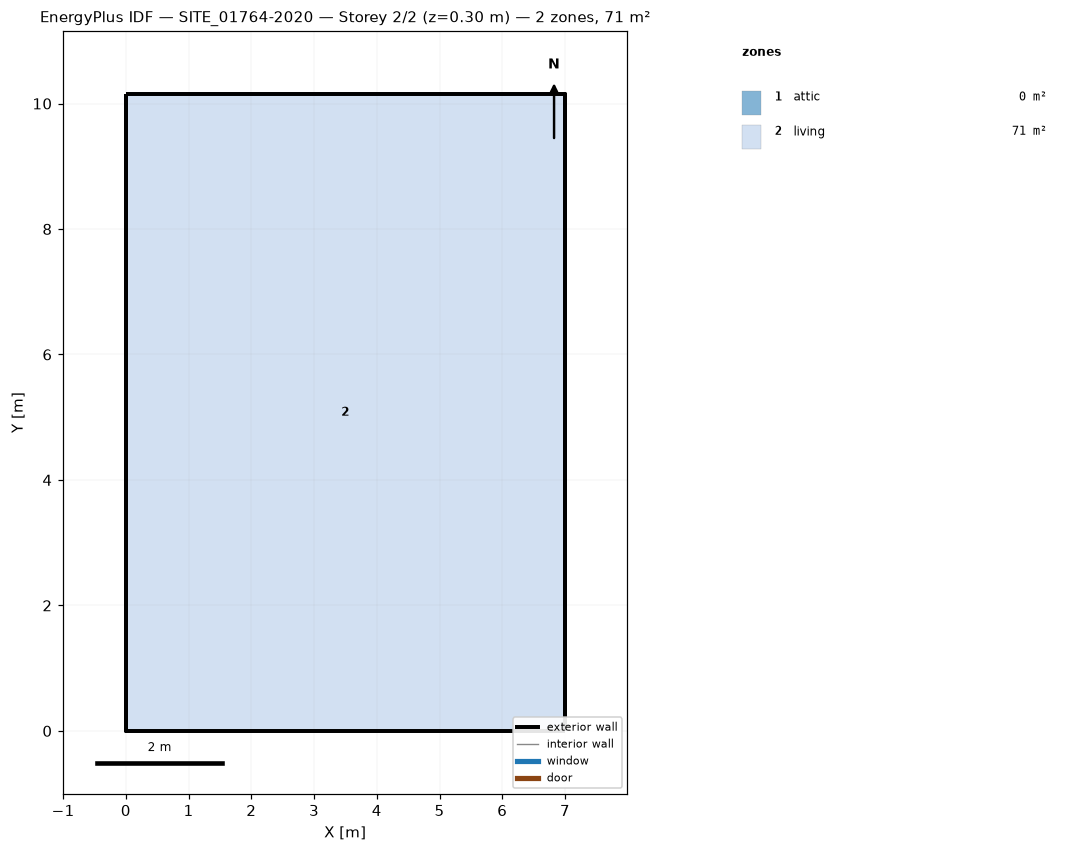
=== STOREY PLAN SPEC (per zone: floor XY polygon, exterior-wall plan segments, windows/doors) ===
zone 1: attic  (0.0 m²)
  exterior wall: (6.99, 0.00) – (6.99, 10.15) – (6.99, 5.08)  [15.2 m]
  exterior wall: (0.00, 10.15) – (0.00, 0.00) – (0.00, 5.08)  [15.2 m]
zone 2: living  (71.0 m²)
  floor: (0.00, 0.00) (0.00, 10.15) (6.99, 10.15) (6.99, 0.00)
  exterior wall: (0.00, 0.00) – (6.99, 0.00)  [7.0 m]
  exterior wall: (6.99, 0.00) – (6.99, 10.15)  [10.2 m]
  exterior wall: (6.99, 10.15) – (0.00, 10.15)  [7.0 m]
  exterior wall: (0.00, 10.15) – (0.00, 0.00)  [10.2 m]

=== DERIVED (storey summary) ===
Building: SITE_01764-2020
Storey: 2 of 2  (floor level z = 0.30 m)
Storey gross floor area: 71.0 m²
Zones on this storey: 2
  - attic: floor 0.0 m²; exterior wall 30.5 m (17.2 m²); WWR 0.0%
  - living: floor 71.0 m²; exterior wall 34.3 m (78.0 m²); WWR 0.0%
Zone adjacency: (none detected)